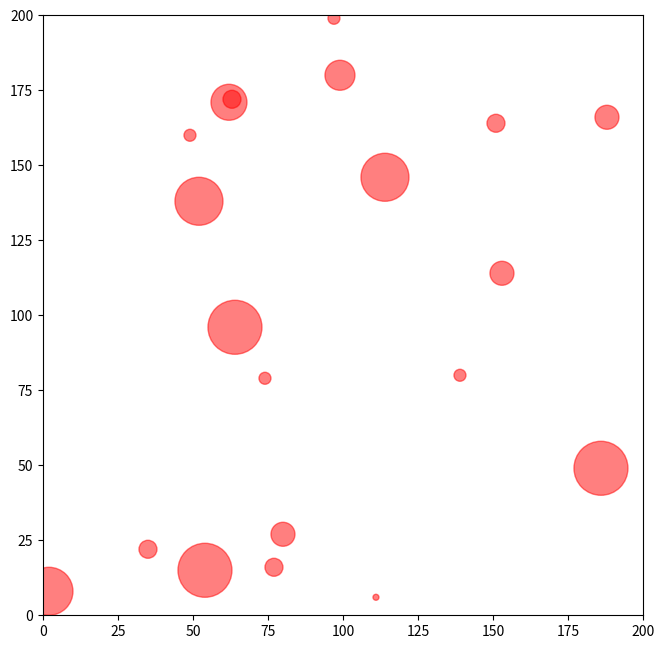

Generate this figure with matplotlib: (Note: this script raises an exception after producing the figure.)
# Assumption: Image is square
import numpy as np
from matplotlib import pyplot as plt
from matplotlib import transforms as trs
import matplotlib as mpl


def feature_gen(k=200, n=20, r=10):
    loc = []
    for _ in range(n):
        loc.append([np.random.randint(0, k), np.random.randint(0, k),
                    np.random.randint(1, r)])
    return loc


if __name__ == '__main__':
    k1, n1, max_r1 = 200, 20, 10
    myDpi = 400
    mpl.rcParams['figure.dpi'] = myDpi
    RawMap = feature_gen(k1, n1, max_r1)
    print(RawMap)
    fig = plt.figure(figsize=(6, 6), dpi=myDpi, facecolor='w')
    ax = fig.add_axes([0, 0, 1, 1])
    plt.autoscale(False, tight=True)
    plt.xlim(0, k1)
    plt.ylim(0, k1)

    for dot in RawMap:
        ax.add_artist(plt.Circle((dot[0], dot[1]), dot[2], color='r', alpha=0.5))
    # verifying graph is correctly extracted
    ax.axis('square', adjustabble='box-force')
    region = ax.transData.transform([(0, 0), (k1, k1)])
    ax.plot()
    BBOX = trs.Bbox(region / myDpi)

    fig.savefig("GC-testing1", dpi=myDpi, facecolor='w', bbox_inches=BBOX,
                pad_inches=0)
    Obstacle1 = feature_gen(k1, 8, 15)
    for dot in Obstacle1:
        ax.add_artist(plt.Circle((dot[0], dot[1]), dot[2], color='b', alpha=0.3))
    ax.plot()
    plt.show()
    fig.savefig("testing1", dpi=myDpi, facecolor='w', bbox_inches=BBOX,
                pad_inches=0)
